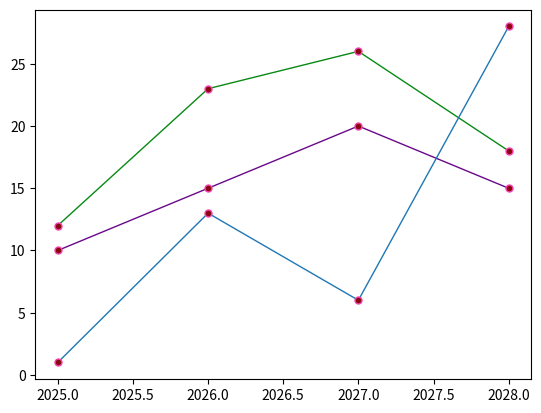

Write the Python code that produced this figure.
import matplotlib.pyplot as plt
import numpy as np


x = np.array([2025, 2026, 2027, 2028])
y1 = np.array([10, 15, 20, 15])
y2 = np.array([12, 23, 26, 18])
y3 = np.array([1, 13, 6, 28])

# plt.plot(x, y1, marker='.', markersize=10, markerfacecolor='#8a080f', markeredgecolor='#f542b0',
#          linestyle='solid',
#          linewidth = 1,
#          color='#171617')

# plt.plot(x, y2, marker='.', markersize=10, markerfacecolor='#8a080f', markeredgecolor='#f542b0',
#          linestyle='solid',
#          linewidth = 1,
#          color='#171617')

line_style = dict(marker='.', markersize=10, markerfacecolor='#8a080f', markeredgecolor='#f542b0',
         linestyle='solid',
         linewidth = 1,
         )

plt.plot(x,y1,color='#69088a', **line_style)
plt.plot(x,y2, color='#088a15', **line_style)
plt.plot(x,y3, **line_style)
plt.show()
